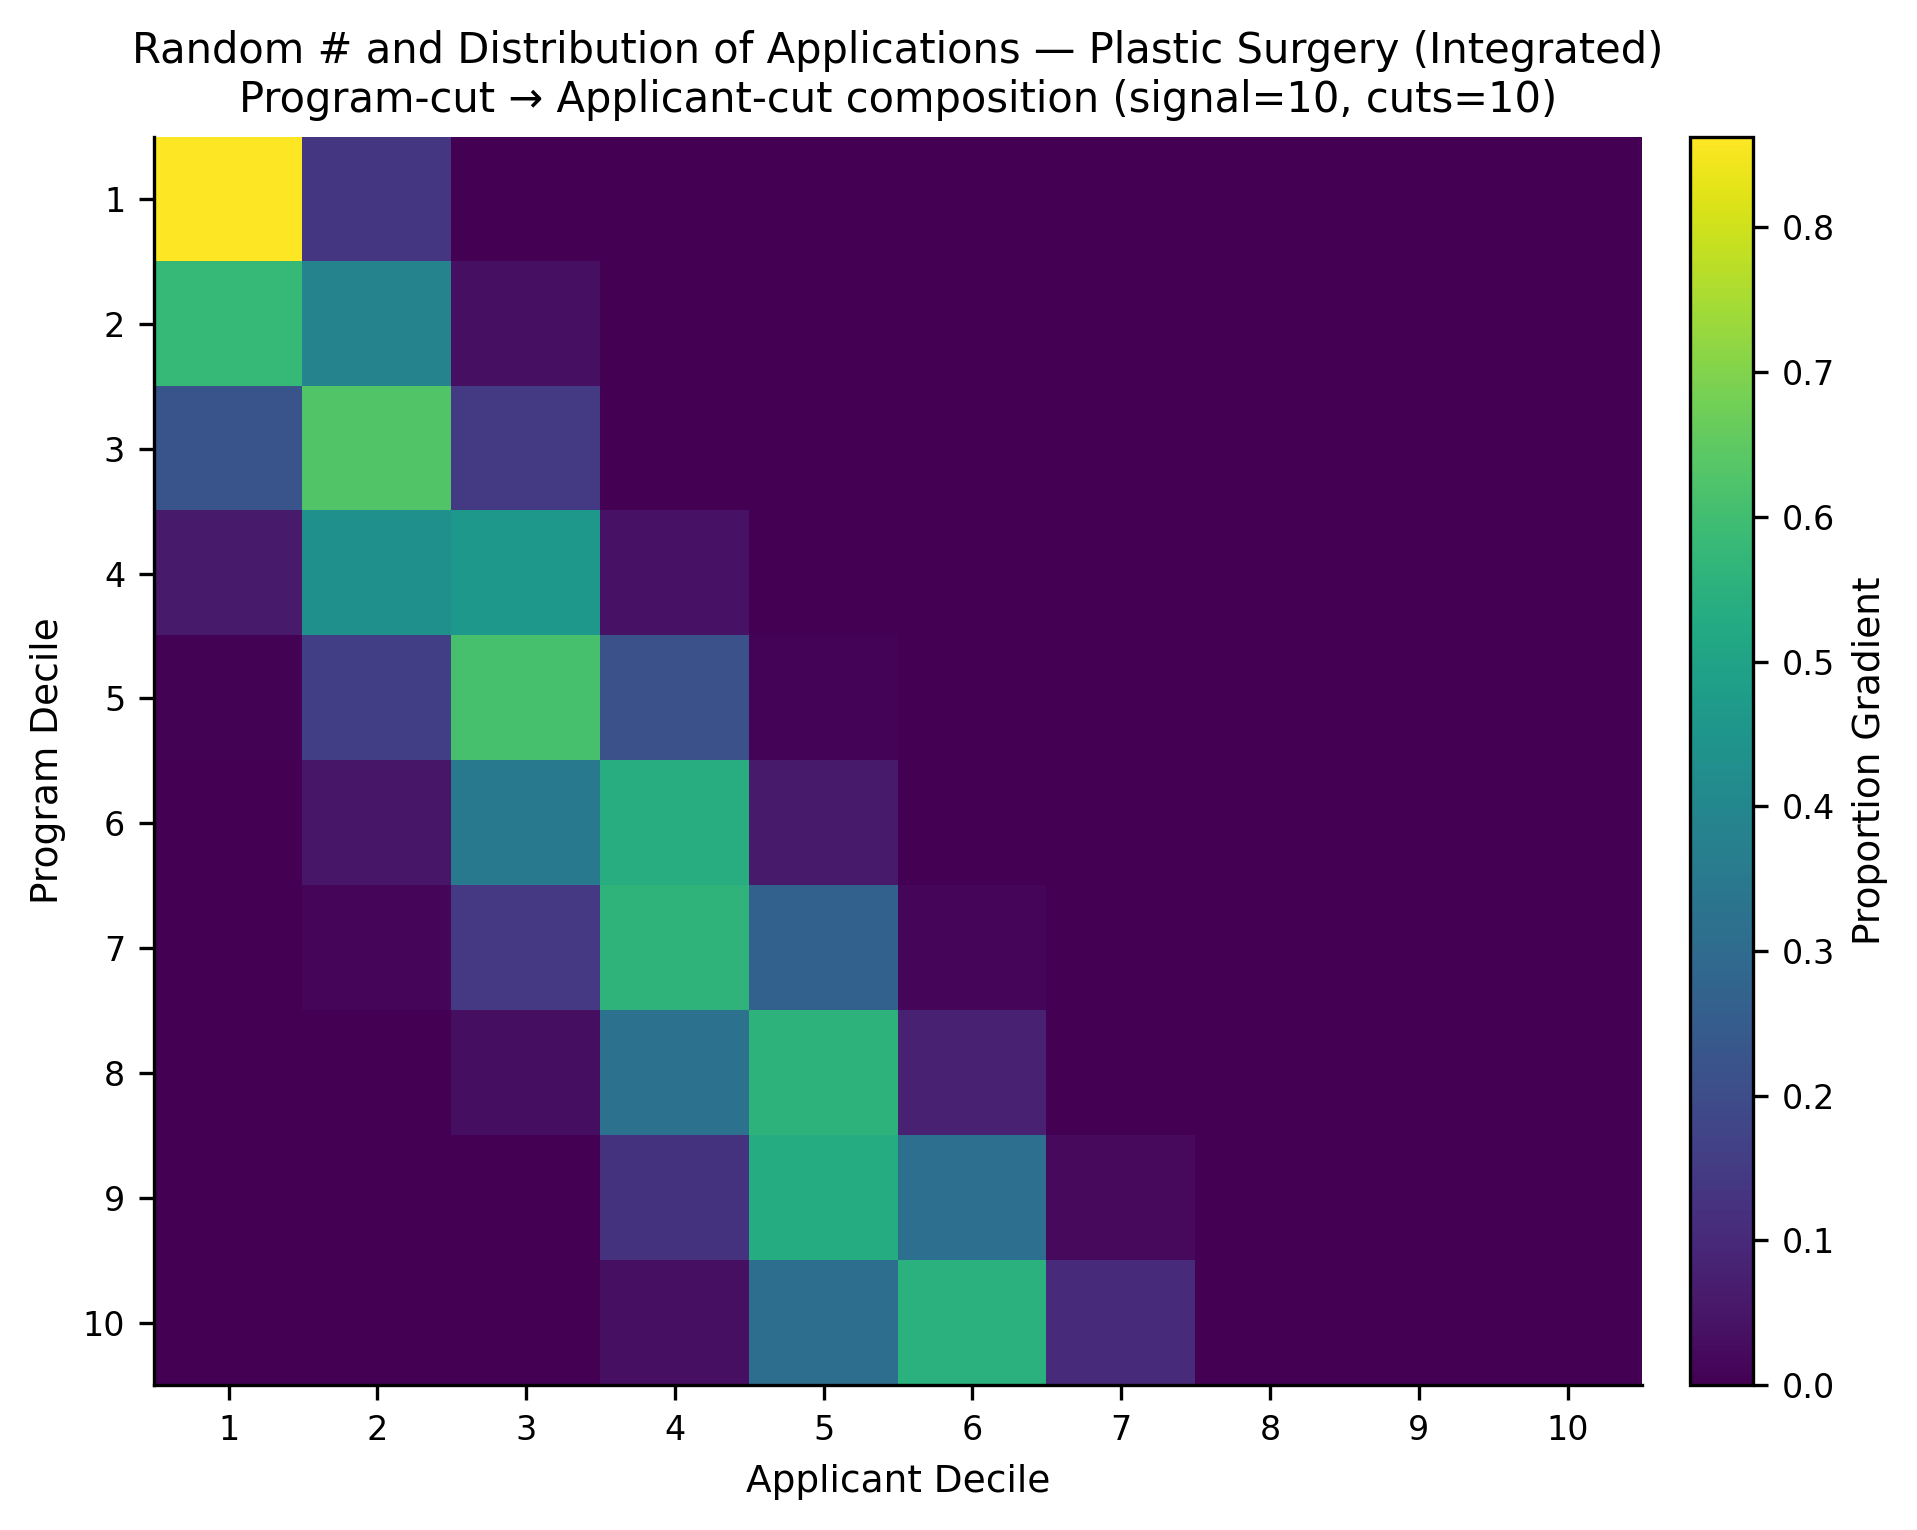

Values plotted in this chart, from the file beside it:
, app_cut_1, app_cut_2, app_cut_3, app_cut_4, app_cut_5, app_cut_6, app_cut_7, app_cut_8, app_cut_9, app_cut_10
prog_cut_1, 0.8628, 0.1357, 0.0008, 0.0007692, 0.0, 0.0, 0.0, 0.0, 0.0, 0.0
prog_cut_2, 0.5783, 0.3852, 0.03646, 0.0, 0.0, 0.0, 0.0, 0.0, 0.0, 0.0
prog_cut_3, 0.223, 0.6288, 0.1473, 0.0009091, 0.0, 0.0, 0.0, 0.0, 0.0, 0.0
prog_cut_4, 0.06319, 0.4344, 0.459, 0.04162, 0.001752, 0.0, 0.0, 0.0, 0.0, 0.0
prog_cut_5, 0.006462, 0.1611, 0.6117, 0.2125, 0.008208, 0.0, 0.0, 0.0, 0.0, 0.0
prog_cut_6, 0.0008696, 0.05064, 0.3491, 0.5368, 0.06078, 0.001818, 0.0, 0.0, 0.0, 0.0
prog_cut_7, 0.0, 0.01226, 0.144, 0.5615, 0.2693, 0.01292, 0.0, 0.0, 0.0, 0.0
prog_cut_8, 0.0, 0.001909, 0.03234, 0.3258, 0.5585, 0.08051, 0.0009091, 0.0, 0.0, 0.0
prog_cut_9, 0.0, 0.0, 0.003005, 0.1272, 0.5329, 0.3143, 0.0226, 0.0, 0.0, 0.0
prog_cut_10, 0.0, 0.0, 0.0, 0.03602, 0.3113, 0.5503, 0.1014, 0.001, 0.0, 0.0
